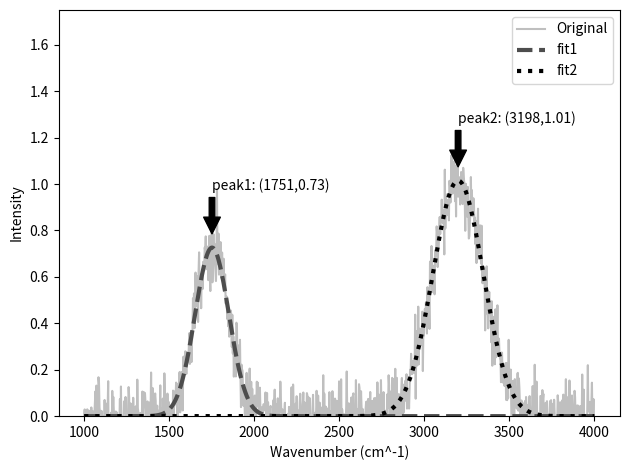

Write Python code to recreate this figure.
import numpy as np
from scipy.optimize import curve_fit
import matplotlib.pyplot as plt

# 疑似的な信号を生成します
x = np.linspace(1000, 4000, 1000)
y = 0.75*np.exp(-(x - 1750)**2 / (2 * 100**2)) + \
    1.00*np.exp(-(x - 3200)**2 / (2 * 150**2)) + \
    np.random.normal(0, 0.075, len(x))

# フィッティングで使用する関数を定義します
def gaussian(x, a, b, c):
    return a * np.exp(-(x - b)**2 / (2 * c**2))

# ピークを指定しフィッティングを行います。初期値にはa,b,cの近い値を入れます
popt1, _ = curve_fit(gaussian, x, y, p0=[0.5, 2000, 100])
popt2, _ = curve_fit(gaussian, x, y, p0=[1.5, 3000, 150])

# ピーク位置の代入
peak1_pos, peak1_int = popt1[1], popt1[0]
peak2_pos, peak2_int = popt2[1], popt2[0]

#print
peak1x='{:.0f}'.format(peak1_pos)
peak1y='{:.2f}'.format(peak1_int)
peak2x='{:.0f}'.format(peak2_pos)
peak2y='{:.2f}'.format(peak2_int)

# グラフをグレースケールで表示します
plt.plot(x, y,label="Original",color='0.75')
plt.plot(x, gaussian(x, *popt1),linewidth=3,label="fit1",linestyle="dashed",color='0.3')
plt.plot(x, gaussian(x, *popt2),linewidth=3,label="fit2",linestyle="dotted",color='0.0')

# フィッティングで求められたピークを表示します
plt.annotate('peak1: (' + peak1x + "," + peak1y + ")", \
             xy=(peak1_pos, peak1_int+0.05), xytext=(peak1_pos, peak1_int+0.25), \
             arrowprops=dict(facecolor='black', shrink=0.05))
plt.annotate('peak2: (' + peak2x + "," + peak2y + ")", \
             xy=(peak2_pos, peak2_int+0.05), xytext=(peak2_pos, peak2_int+0.25), \
             arrowprops=dict(facecolor='black', shrink=0.05))
plt.xlabel("Wavenumber (cm^-1)")
plt.ylabel("Intensity")
plt.ylim(0., 1.75) 
plt.legend()
plt.tight_layout()
plt.show()
